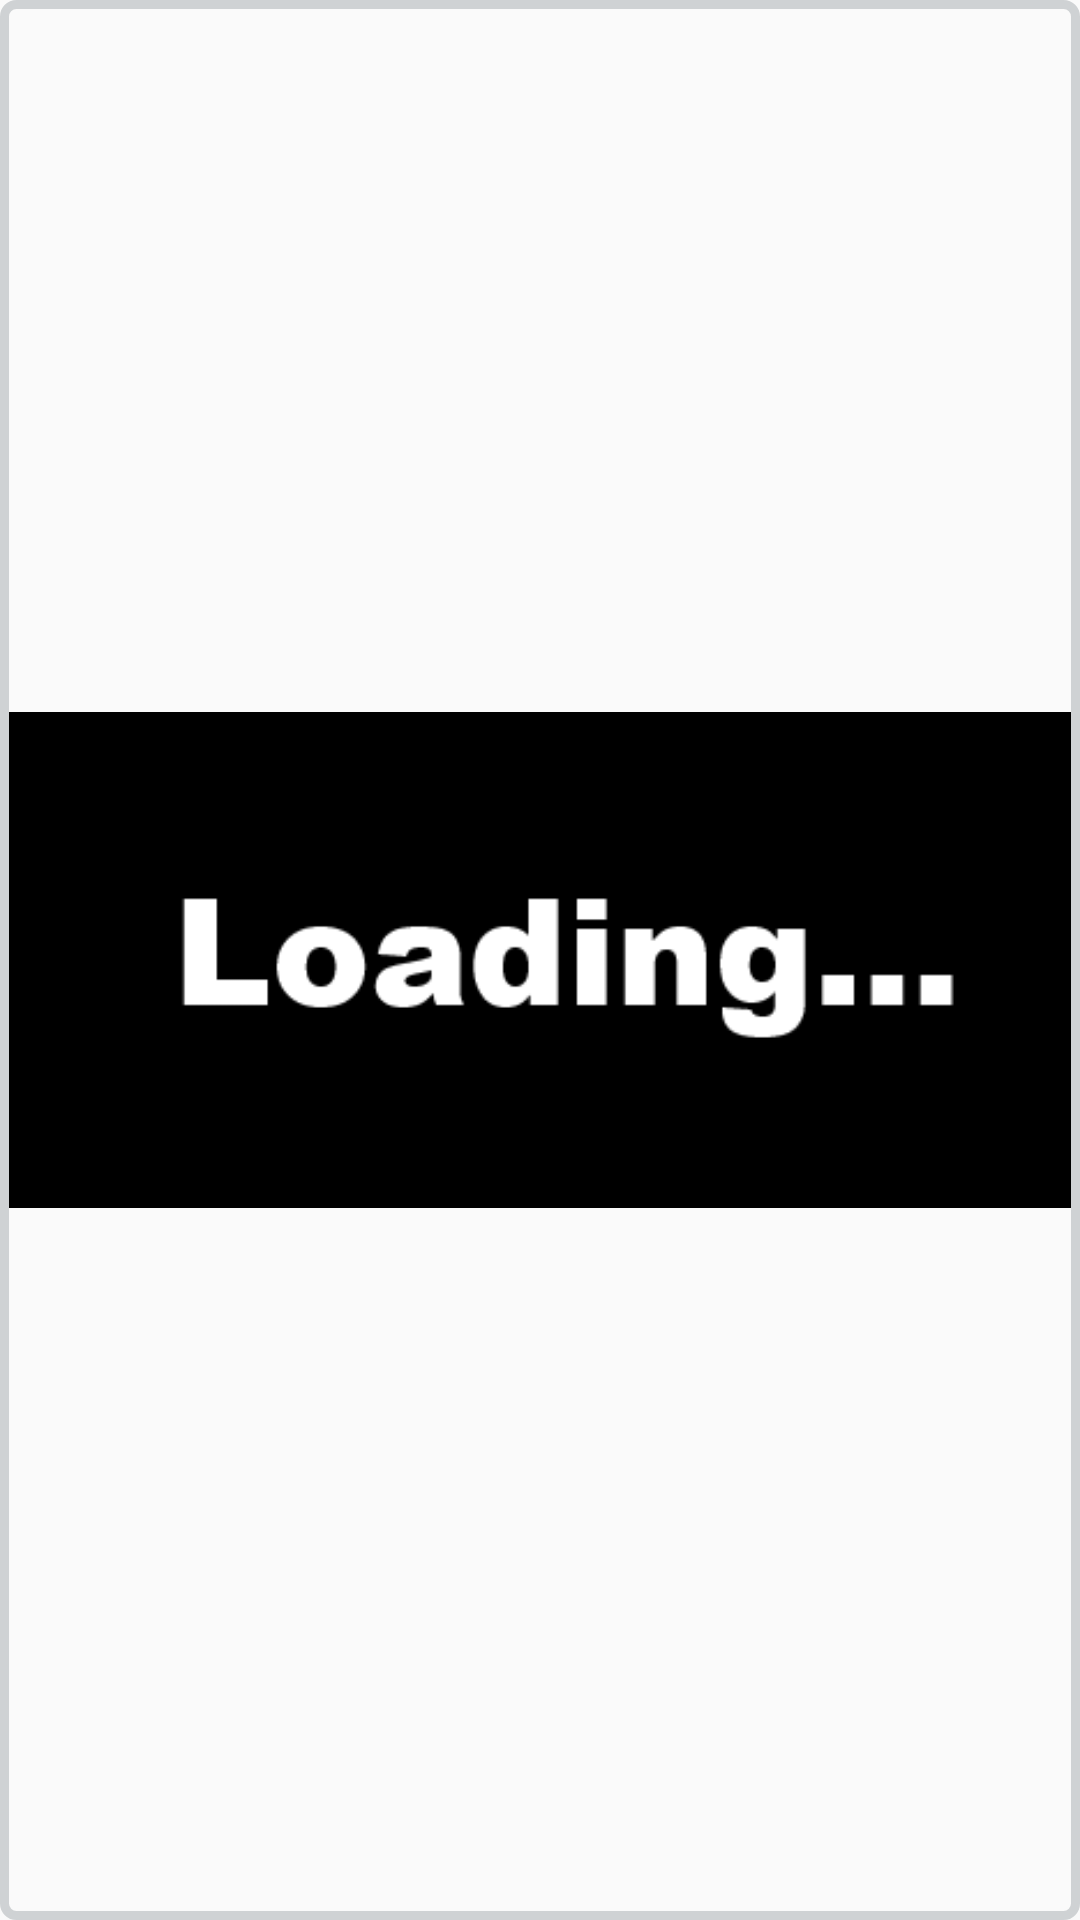

Reconstruct the res/layout file that produces this screen, plus the resources it refers to.
<!-- AndroidManifest.xml: application theme AppTheme -->
<!-- res/layout/view_loading.xml -->
<?xml version="1.0" encoding="utf-8"?>
<ImageView xmlns:android="http://schemas.android.com/apk/res/android"
    android:layout_width="match_parent"
    android:layout_height="match_parent"
    android:background="@drawable/bg_header_img"
    android:padding="3dp"
    android:src="@drawable/loading"/>
<!-- resources referenced by this layout -->
<resources>
  <!-- drawable bg_header_img (drawable) -->
  <?xml version="1.0" encoding="utf-8"?>
  <shape xmlns:android="http://schemas.android.com/apk/res/android"
      android:shape="rectangle">
      <corners android:radius="4dp" />
      <stroke
          android:width="3dp"
          android:color="@color/bg_header_img" />
  </shape>
  <!-- drawable loading: png bitmap (drawable, 2495 bytes) -->
  <style name="AppTheme" parent="Theme.AppCompat.Light.DarkActionBar">
          
          <item name="android:textColor">@color/text_primary</item>
      </style>
  <color name="bg_header_img">#CFD2D4</color>
  <color name="text_primary">#D0D0D0</color>
</resources>
